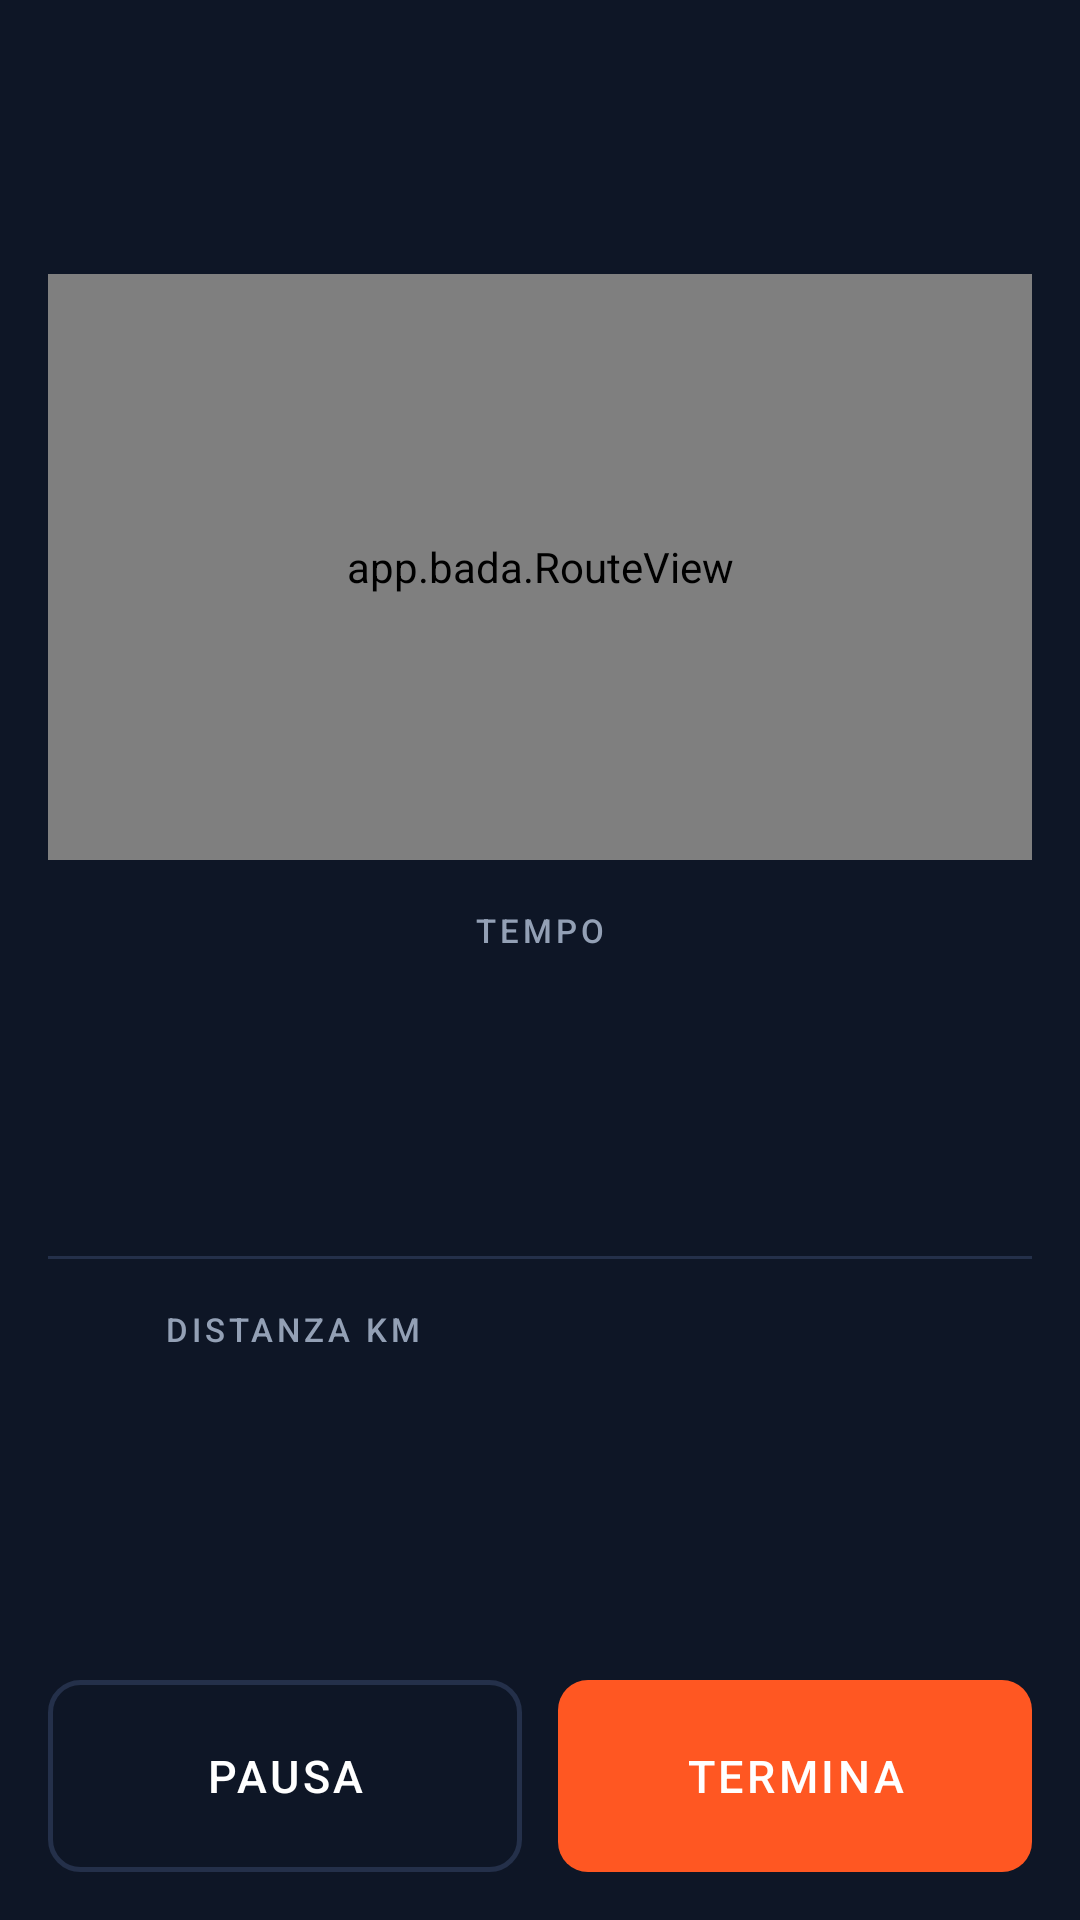

Layout XML and referenced resources for this Android screen:
<!-- AndroidManifest.xml: application theme Theme.Offtrack -->
<!-- res/layout/activity_record.xml -->
<?xml version="1.0" encoding="utf-8"?>
<LinearLayout xmlns:android="http://schemas.android.com/apk/res/android"
    android:layout_width="match_parent"
    android:layout_height="match_parent"
    android:fitsSystemWindows="true"
    android:orientation="vertical"
    android:padding="16dp">

    <TextView
        android:id="@+id/kind"
        style="@style/Heading"
        android:layout_width="wrap_content"
        android:layout_height="wrap_content"
        android:layout_marginTop="8dp" />

    <TextView
        android:id="@+id/status"
        android:layout_width="wrap_content"
        android:layout_height="wrap_content"
        android:layout_marginTop="4dp"
        android:textColor="@color/accent"
        android:textSize="14sp" />

    <LinearLayout
        android:layout_width="match_parent"
        android:layout_height="0dp"
        android:layout_weight="1"
        android:gravity="center"
        android:orientation="vertical">

        
        <app.bada.RouteView
            android:id="@+id/route"
            android:layout_width="match_parent"
            android:layout_height="0dp"
            android:layout_marginTop="12dp"
            android:layout_marginBottom="16dp"
            android:layout_weight="1"
            android:background="@drawable/route_bg" />

        <TextView
            style="@style/Label"
            android:layout_width="wrap_content"
            android:layout_height="wrap_content"
            android:text="Tempo" />

        <TextView
            android:id="@+id/time"
            style="@style/Value"
            android:layout_width="wrap_content"
            android:layout_height="wrap_content"
            android:textSize="64sp" />

        <View
            android:layout_width="match_parent"
            android:layout_height="1dp"
            android:layout_marginTop="16dp"
            android:layout_marginBottom="16dp"
            android:background="@color/border" />

        <LinearLayout
            android:layout_width="match_parent"
            android:layout_height="wrap_content"
            android:orientation="horizontal">

            <LinearLayout
                android:layout_width="0dp"
                android:layout_height="wrap_content"
                android:layout_weight="1"
                android:gravity="center_horizontal"
                android:orientation="vertical">

                <TextView
                    style="@style/Label"
                    android:layout_width="wrap_content"
                    android:layout_height="wrap_content"
                    android:text="Distanza km" />

                <TextView
                    android:id="@+id/distance"
                    style="@style/Value"
                    android:layout_width="wrap_content"
                    android:layout_height="wrap_content"
                    android:textSize="40sp" />
            </LinearLayout>

            <LinearLayout
                android:layout_width="0dp"
                android:layout_height="wrap_content"
                android:layout_weight="1"
                android:gravity="center_horizontal"
                android:orientation="vertical">

                <TextView
                    android:id="@+id/average_label"
                    style="@style/Label"
                    android:layout_width="wrap_content"
                    android:layout_height="wrap_content" />

                <TextView
                    android:id="@+id/average"
                    style="@style/Value"
                    android:layout_width="wrap_content"
                    android:layout_height="wrap_content"
                    android:textSize="40sp" />
            </LinearLayout>
        </LinearLayout>

        
        <TextView
            android:id="@+id/current"
            android:layout_width="wrap_content"
            android:layout_height="wrap_content"
            android:layout_marginTop="16dp"
            android:layout_marginBottom="16dp"
            android:fontFamily="sans-serif-condensed"
            android:textColor="@color/muted"
            android:textSize="18sp" />
    </LinearLayout>

    <LinearLayout
        android:layout_width="match_parent"
        android:layout_height="wrap_content"
        android:orientation="horizontal">

        <Button
            android:id="@+id/pause"
            style="@style/Btn.Secondary"
            android:layout_width="0dp"
            android:layout_height="64dp"
            android:layout_marginEnd="6dp"
            android:layout_weight="1"
            android:text="Pausa" />

        <Button
            android:id="@+id/stop"
            style="@style/Btn.Primary"
            android:layout_width="0dp"
            android:layout_height="64dp"
            android:layout_marginStart="6dp"
            android:layout_weight="1"
            android:text="Termina" />
    </LinearLayout>
</LinearLayout>
<!-- resources referenced by this layout -->
<resources>
  <color name="accent">#FF5722</color>
  <color name="border">#24304A</color>
  <color name="muted">#93A0B5</color>
  <!-- drawable route_bg (drawable) -->
  <?xml version="1.0" encoding="utf-8"?>
  <shape xmlns:android="http://schemas.android.com/apk/res/android">
      <solid android:color="@color/bg" />
      <corners android:radius="8dp" />
  </shape>
  <style name="Btn.Primary">
          <item name="android:background">@drawable/btn_primary</item>
          <item name="android:textColor">@color/text</item>
      </style>
  <style name="Btn.Secondary">
          <item name="android:background">@drawable/btn_secondary</item>
          <item name="android:textColor">@color/text</item>
      </style>
  <style name="Heading">
          <item name="android:textSize">24sp</item>
          <item name="android:textColor">@color/text</item>
          <item name="android:fontFamily">sans-serif-condensed</item>
          <item name="android:textStyle">bold</item>
          <item name="android:textAllCaps">true</item>
          <item name="android:letterSpacing">0.04</item>
      </style>
  <style name="Label">
          <item name="android:textSize">11sp</item>
          <item name="android:textColor">@color/muted</item>
          <item name="android:letterSpacing">0.12</item>
          <item name="android:textAllCaps">true</item>
          <item name="android:fontFamily">sans-serif-medium</item>
      </style>
  <style name="Value">
          <item name="android:textSize">26sp</item>
          <item name="android:textColor">@color/text</item>
          <item name="android:fontFamily">sans-serif-condensed</item>
          <item name="android:textStyle">bold</item>
      </style>
  <style name="Theme.Offtrack" parent="android:Theme.Material.NoActionBar">
          <item name="android:windowBackground">@color/bg</item>
          <item name="android:colorBackground">@color/bg</item>
          <item name="android:colorPrimary">@color/bg</item>
          <item name="android:colorPrimaryDark">@color/bg</item>
          <item name="android:colorAccent">@color/accent</item>
          <item name="android:statusBarColor">@color/bg</item>
          <item name="android:navigationBarColor">@color/bg</item>
          <item name="android:textColorPrimary">@color/text</item>
          <item name="android:textColorSecondary">@color/muted</item>
      </style>
  <color name="bg">#0E1626</color>
  <!-- drawable btn_primary (drawable) -->
  <?xml version="1.0" encoding="utf-8"?>
  <selector xmlns:android="http://schemas.android.com/apk/res/android">
      <item android:state_pressed="true">
          <shape><solid android:color="@color/accent_pressed" /><corners android:radius="10dp" /></shape>
      </item>
      <item>
          <shape><solid android:color="@color/accent" /><corners android:radius="10dp" /></shape>
      </item>
  </selector>
  <color name="text">#FFFFFF</color>
  <!-- drawable btn_secondary (drawable) -->
  <?xml version="1.0" encoding="utf-8"?>
  <selector xmlns:android="http://schemas.android.com/apk/res/android">
      <item android:state_pressed="true">
          <shape><solid android:color="@color/border" /><corners android:radius="10dp" />
              <stroke android:width="1.5dp" android:color="@color/muted" /></shape>
      </item>
      <item>
          <shape><solid android:color="@android:color/transparent" /><corners android:radius="10dp" />
              <stroke android:width="1.5dp" android:color="@color/border" /></shape>
      </item>
  </selector>
  <color name="accent_pressed">#E64A19</color>
</resources>
